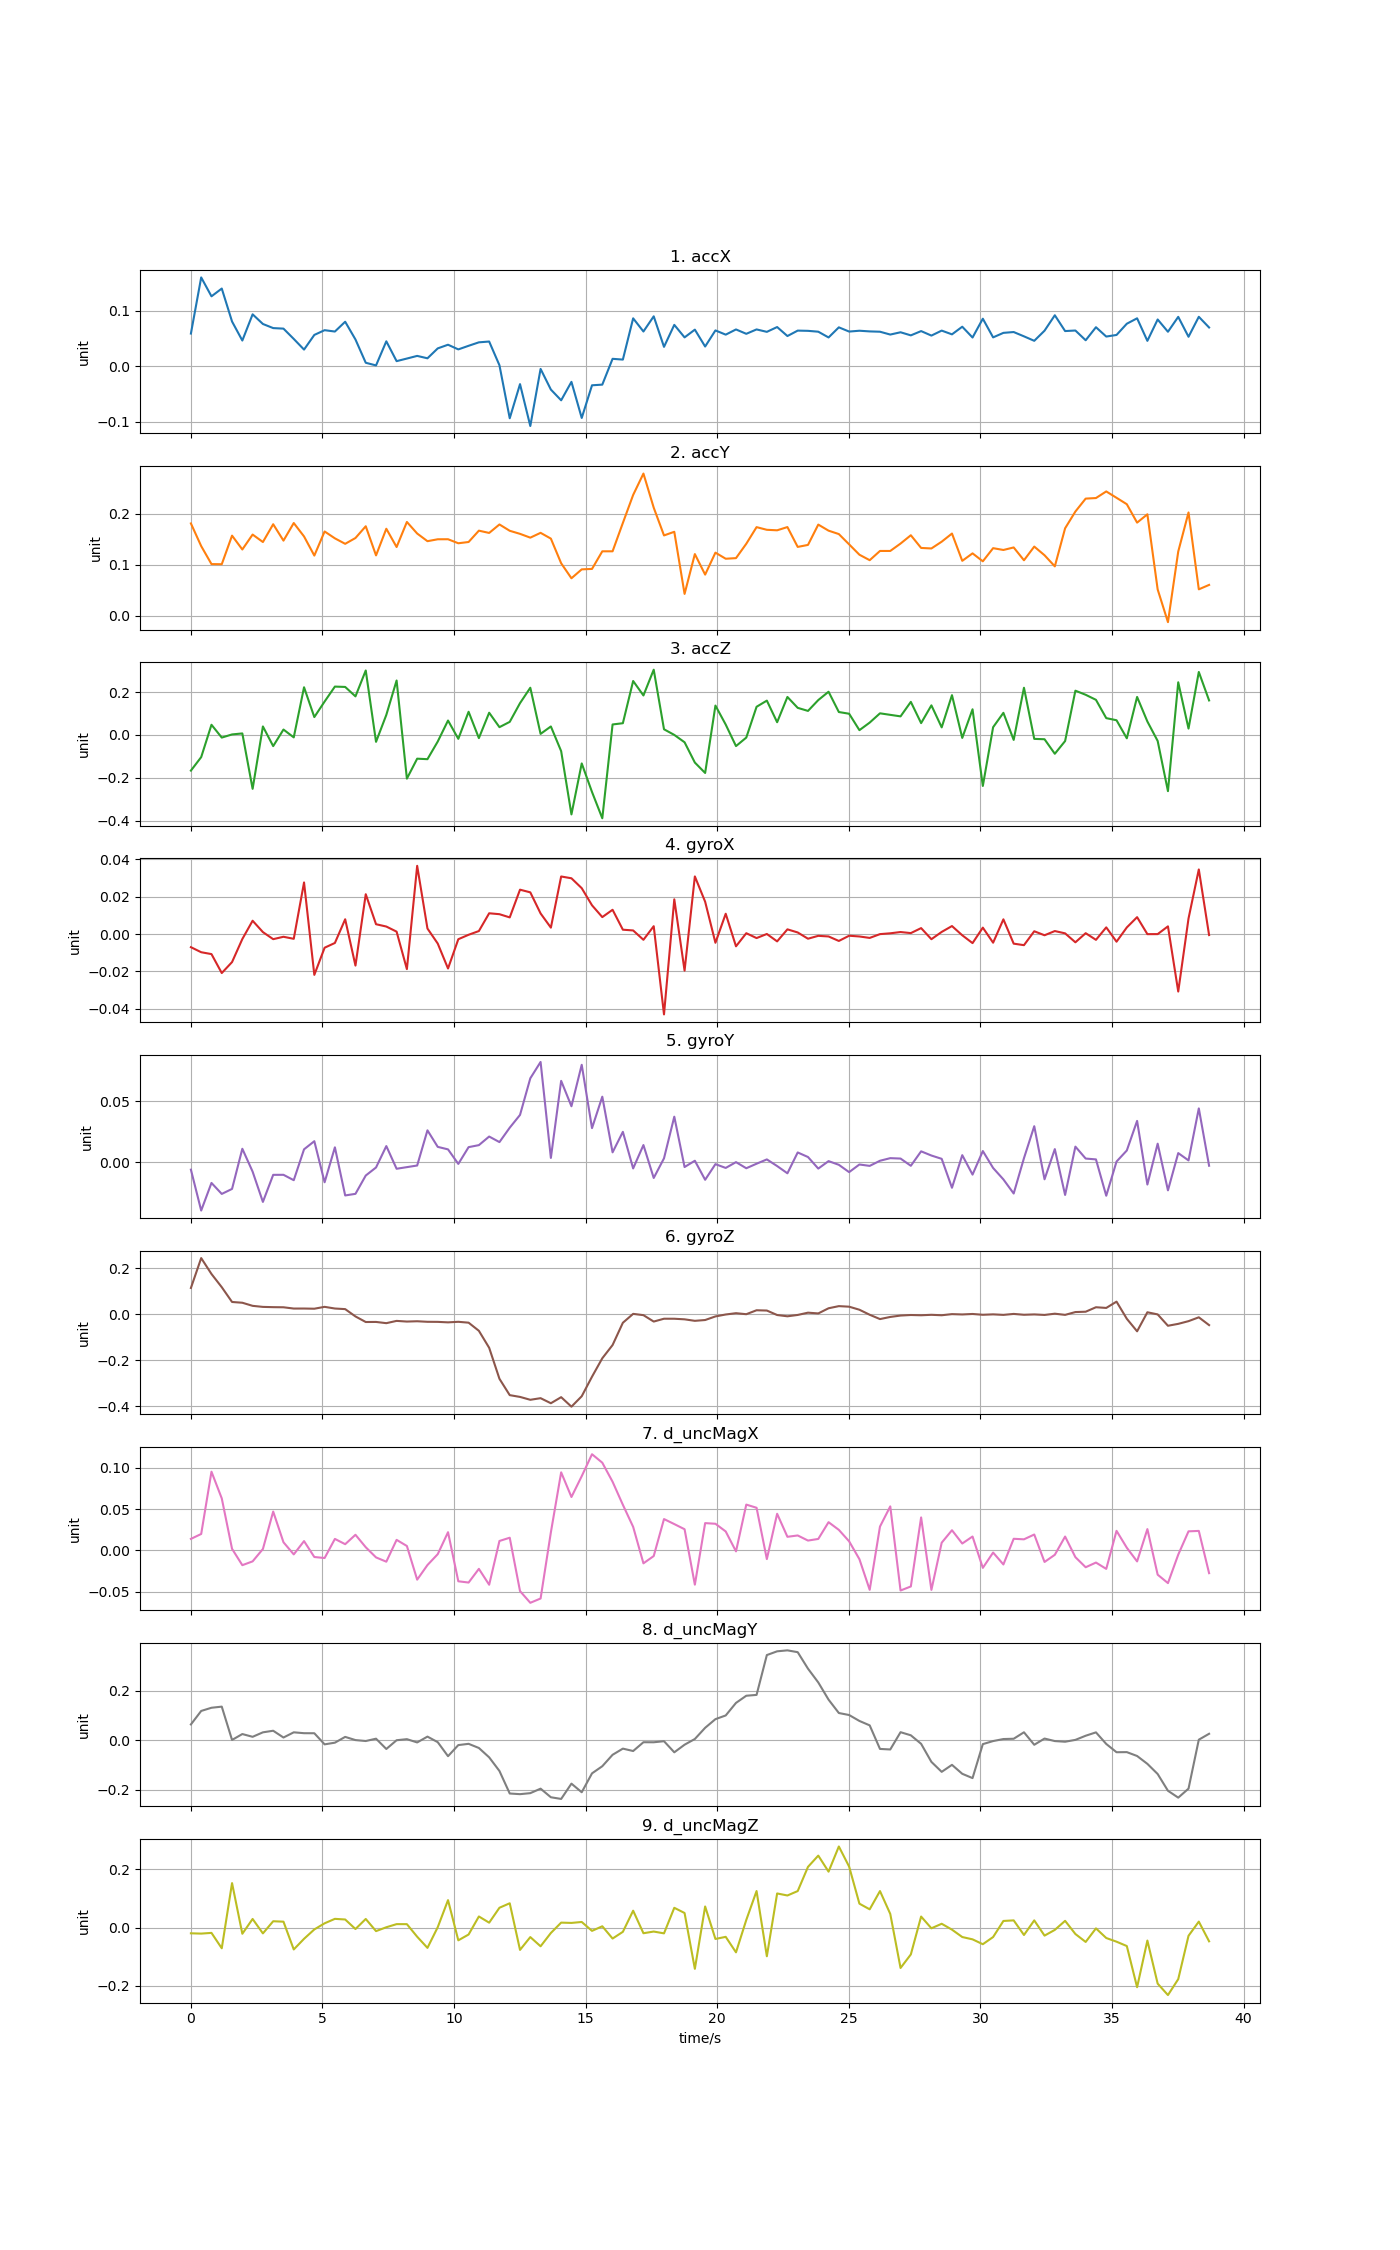

The file beside this chart, header and first rows:
time, accX, accY, accZ, gyroX, gyroY, gyroZ, d_uncMagX, d_uncMagY, d_uncMagZ
0, 0.05911, 0.1814, -0.166, -0.007025, -0.005993, 0.1148, 0.01399, 0.06366, -0.01944
0.3908, 0.1603, 0.1368, -0.1032, -0.009723, -0.0394, 0.2446, 0.01993, 0.1181, -0.02044
0.7816, 0.1262, 0.1015, 0.04752, -0.01072, -0.01683, 0.1756, 0.09524, 0.131, -0.018
1.172, 0.1402, 0.1012, -0.01221, -0.02087, -0.02582, 0.1182, 0.06299, 0.1355, -0.07088
1.563, 0.0808, 0.1574, 0.002472, -0.015, -0.02173, 0.05397, 0.001955, 0.001044, 0.153
1.954, 0.04653, 0.1302, 0.007133, -0.002657, 0.01109, 0.05066, -0.01781, 0.02486, -0.02102
2.345, 0.09376, 0.1595, -0.2511, 0.00714, -0.007613, 0.03717, -0.01321, 0.01373, 0.02983
2.736, 0.07637, 0.1448, 0.03966, 0.001053, -0.03234, 0.03261, 0.001744, 0.03178, -0.01977
3.126, 0.06897, 0.1798, -0.05197, -0.002731, -0.01023, 0.03143, 0.04704, 0.03822, 0.02201
3.517, 0.06799, 0.1476, 0.02525, -0.001448, -0.01019, 0.03093, 0.009908, 0.01086, 0.0205
3.908, 0.04943, 0.1822, -0.01127, -0.002546, -0.0146, 0.02539, -0.004778, 0.03182, -0.07492
4.299, 0.03021, 0.1558, 0.2222, 0.02763, 0.01064, 0.0255, 0.01132, 0.0283, -0.03835
4.69, 0.05666, 0.1182, 0.08333, -0.02185, 0.01728, 0.02469, -0.007932, 0.02809, -0.006133
5.08, 0.06519, 0.1656, 0.1557, -0.00731, -0.0163, 0.03284, -0.009155, -0.01675, 0.01491
5.471, 0.06274, 0.1521, 0.2253, -0.004763, 0.01226, 0.02554, 0.01395, -0.009952, 0.0302
5.862, 0.08042, 0.1413, 0.2237, 0.00792, -0.02706, 0.02292, 0.007576, 0.0134, 0.02801
6.253, 0.04844, 0.1527, 0.1798, -0.01688, -0.02575, -0.008852, 0.01895, 0.0004904, -0.004728
6.644, 0.006475, 0.1758, 0.3004, 0.02134, -0.01078, -0.03308, 0.003883, -0.003289, 0.02982
7.034, 0.001689, 0.1186, -0.03203, 0.005273, -0.004201, -0.03276, -0.008429, 0.006112, -0.01193
7.425, 0.04515, 0.1709, 0.09349, 0.004029, 0.01329, -0.03807, -0.01359, -0.03541, 0.00132
7.816, 0.009399, 0.135, 0.2538, 0.001296, -0.005256, -0.02819, 0.0128, -7.69951e-05, 0.01208
8.207, 0.01408, 0.1843, -0.2035, -0.01878, -0.003921, -0.03112, 0.005397, 0.004208, 0.01198
8.598, 0.01885, 0.1615, -0.1105, 0.03654, -0.002592, -0.02977, -0.03533, -0.00902, -0.03118
8.988, 0.01453, 0.1465, -0.1128, 0.002969, 0.02616, -0.03214, -0.01765, 0.01453, -0.06949
9.379, 0.03238, 0.1502, -0.03062, -0.005075, 0.01264, -0.03246, -0.004494, -0.007922, 0.001591
9.77, 0.03898, 0.1503, 0.06725, -0.01844, 0.01059, -0.03456, 0.02207, -0.06454, 0.09447
10.16, 0.03057, 0.1424, -0.01807, -0.00276, -0.00128, -0.03216, -0.03729, -0.01968, -0.04359
10.55, 0.03706, 0.1449, 0.108, -0.0003755, 0.01241, -0.03594, -0.03882, -0.01461, -0.0236
10.94, 0.0433, 0.1672, -0.01467, 0.001615, 0.01406, -0.07124, -0.02227, -0.03139, 0.03838
11.33, 0.04474, 0.1627, 0.1036, 0.01113, 0.02108, -0.145, -0.04148, -0.06912, 0.01709
11.72, 0.00196, 0.1794, 0.03637, 0.01064, 0.01654, -0.2797, 0.01146, -0.1243, 0.06832
12.11, -0.09354, 0.1669, 0.06099, 0.008922, 0.02832, -0.3507, 0.01539, -0.2151, 0.08374
12.51, -0.03202, 0.1609, 0.1482, 0.02377, 0.03875, -0.3584, -0.04914, -0.2178, -0.07642
12.9, -0.1075, 0.1534, 0.22, 0.02233, 0.06867, -0.3709, -0.06333, -0.2137, -0.0324
13.29, -0.004594, 0.1629, 0.005035, 0.01105, 0.08204, -0.3639, -0.05812, -0.1956, -0.06401
13.68, -0.04182, 0.1515, 0.03963, 0.003437, 0.003605, -0.3859, 0.02191, -0.2303, -0.01831
14.07, -0.06116, 0.1031, -0.07541, 0.03083, 0.06659, -0.3595, 0.09448, -0.2371, 0.01726
14.46, -0.02792, 0.0736, -0.3701, 0.02987, 0.04583, -0.4008, 0.06464, -0.1753, 0.01624
14.85, -0.09296, 0.09112, -0.1326, 0.02457, 0.07972, -0.3555, 0.08986, -0.2101, 0.01949
15.24, -0.03411, 0.09198, -0.2657, 0.0154, 0.02796, -0.2706, 0.1164, -0.1338, -0.01105
15.63, -0.03292, 0.1266, -0.3881, 0.009087, 0.05366, -0.1906, 0.1061, -0.105, 0.00472
16.02, 0.0136, 0.1266, 0.0489, 0.013, 0.008168, -0.1331, 0.08311, -0.05886, -0.03743
16.41, 0.0122, 0.1823, 0.05472, 0.002338, 0.02492, -0.0363, 0.05522, -0.03397, -0.01436
16.8, 0.08656, 0.2373, 0.2514, 0.001936, -0.004979, 0.00232, 0.02855, -0.04365, 0.05824
17.2, 0.06282, 0.2794, 0.184, -0.00307, 0.01412, -0.00331, -0.01558, -0.008142, -0.01918
17.59, 0.09016, 0.2124, 0.304, 0.004213, -0.01278, -0.0311, -0.006759, -0.008309, -0.0134
17.98, 0.03515, 0.1578, 0.02644, -0.04302, 0.003289, -0.01877, 0.03797, -0.004036, -0.01963
18.37, 0.07477, 0.1649, 0.0002248, 0.0186, 0.03732, -0.01886, 0.0319, -0.04881, 0.06815
18.76, 0.05222, 0.04288, -0.03407, -0.01958, -0.003841, -0.02141, 0.02567, -0.01815, 0.05028
19.15, 0.06616, 0.1211, -0.1286, 0.03086, 0.001302, -0.02792, -0.0414, 0.004915, -0.1415
19.54, 0.03574, 0.08081, -0.177, 0.01732, -0.01426, -0.02443, 0.03308, 0.05004, 0.07271
19.93, 0.06477, 0.124, 0.1369, -0.004658, -0.001476, -0.008796, 0.03228, 0.085, -0.03884
20.32, 0.05715, 0.112, 0.04839, 0.01088, -0.004579, -0.0004055, 0.02298, 0.0999, -0.0316
20.71, 0.06653, 0.1132, -0.05186, -0.006552, 0.000167, 0.005259, -0.001109, 0.1506, -0.08483
21.1, 0.05865, 0.1414, -0.0122, 0.0004618, -0.00483, 0.0008707, 0.05546, 0.1795, 0.02642
21.49, 0.06656, 0.1741, 0.1313, -0.002149, -0.001128, 0.01799, 0.05163, 0.1829, 0.1257
21.88, 0.06219, 0.1689, 0.16, 4.79231e-05, 0.00239, 0.01674, -0.01047, 0.3436, -0.09825
22.28, 0.07084, 0.1679, 0.05931, -0.003915, -0.00304, -0.002701, 0.04436, 0.3588, 0.1174
22.67, 0.05464, 0.1742, 0.177, 0.002529, -0.00896, -0.008223, 0.01652, 0.3627, 0.1105
23.06, 0.06443, 0.1352, 0.1263, 0.0008591, 0.008074, -0.002379, 0.01813, 0.3553, 0.1256
... 40 more rows
